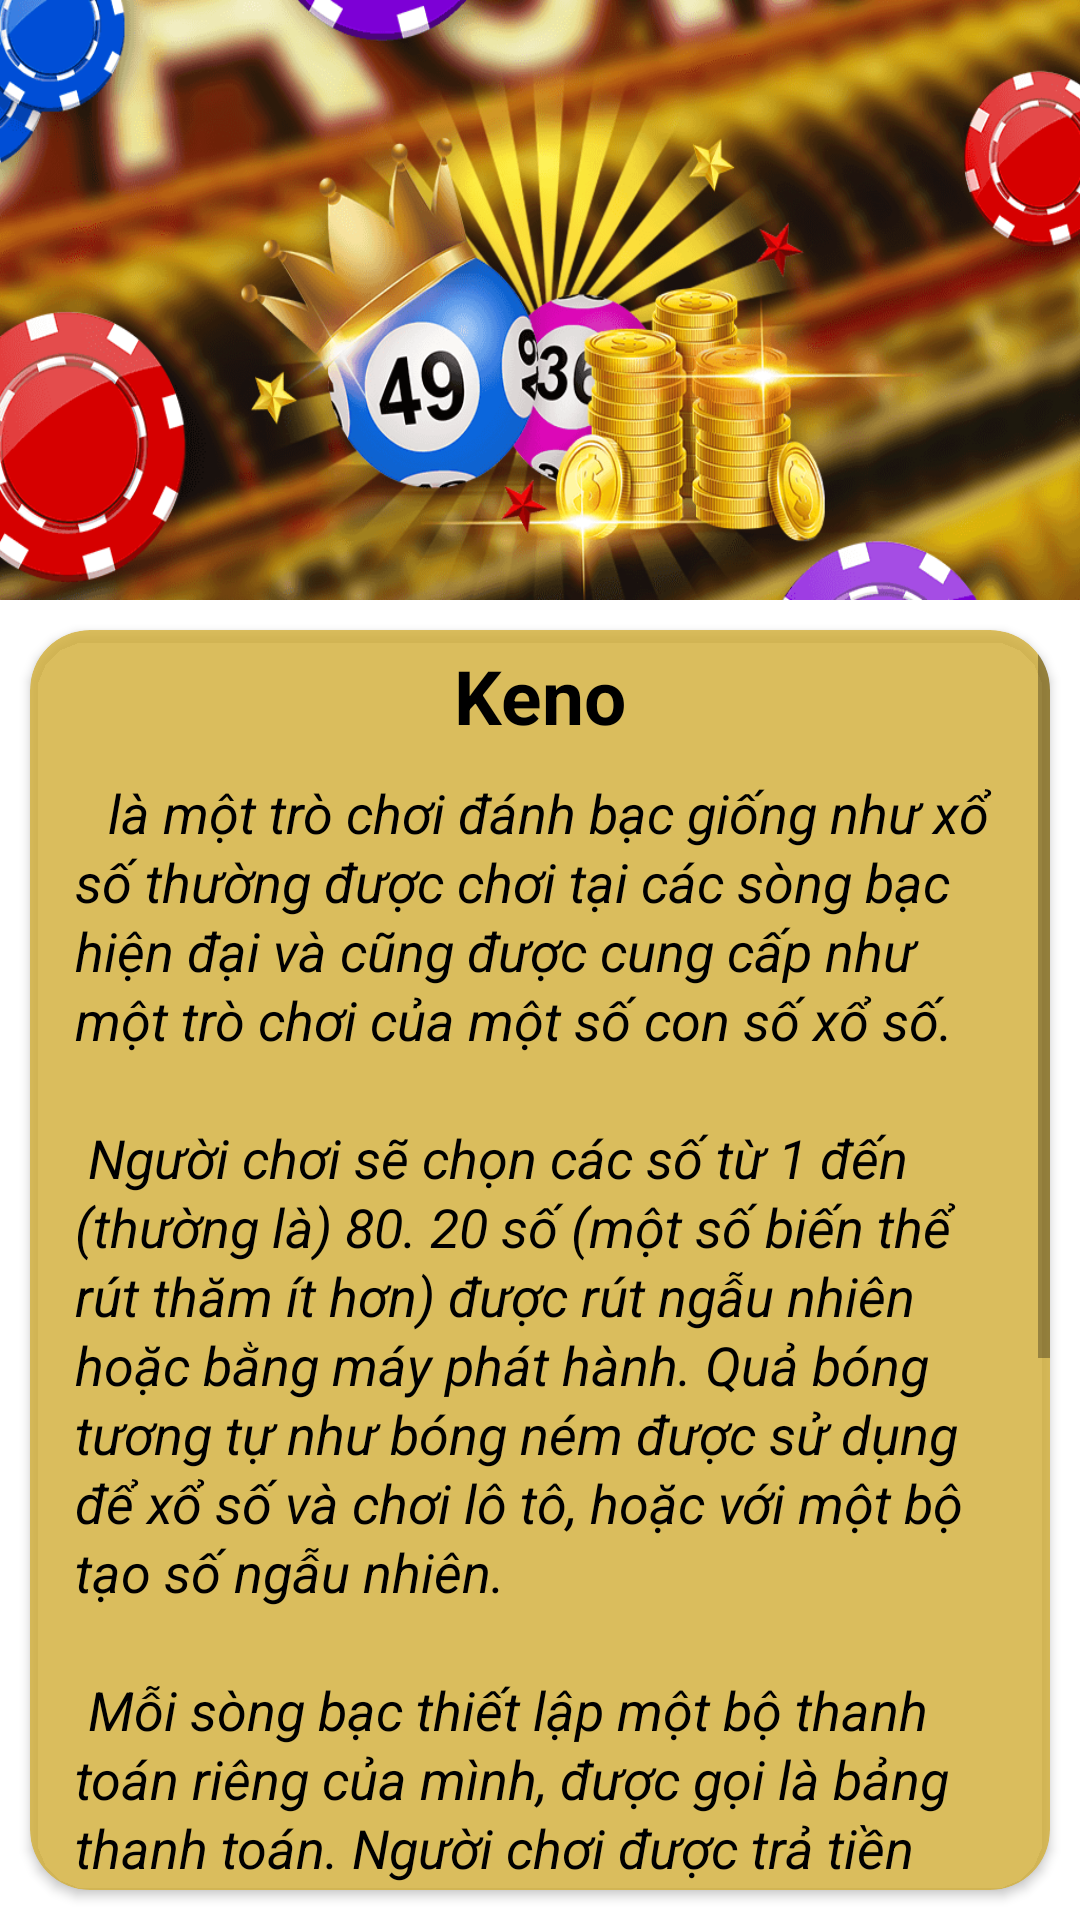

The Android layout XML behind this screen, and the referenced resources:
<!-- AndroidManifest.xml: application theme Theme.Oxbet -->
<!-- res/layout/activity_keno.xml -->
<?xml version="1.0" encoding="utf-8"?>
<RelativeLayout xmlns:android="http://schemas.android.com/apk/res/android"
    xmlns:app="http://schemas.android.com/apk/res-auto"
    xmlns:tools="http://schemas.android.com/tools"
    android:layout_width="match_parent"
    android:layout_height="match_parent"
    android:layout_marginBottom="55dp">
    <LinearLayout
        android:layout_width="match_parent"
        android:layout_height="wrap_content"
        android:orientation="vertical">
        <ImageView
            android:layout_width="match_parent"
            android:layout_height="200dp"
            android:scaleType="fitXY"
            android:src="@drawable/lottery"/>

        <androidx.cardview.widget.CardView
            android:id="@+id/card1"
            android:layout_width="match_parent"
            app:cardCornerRadius="20dp"
            android:layout_height="wrap_content"
            app:cardBackgroundColor="#CCd4af37"
            android:layout_margin="10dp"
            app:layout_constraintBottom_toBottomOf="parent"
            app:layout_constraintStart_toStartOf="parent"
            app:layout_constraintTop_toTopOf="parent"
            app:layout_constraintVertical_bias="0.0"
            android:layout_marginBottom="10dp">
            <ScrollView
                android:layout_width="match_parent"
                android:layout_height="wrap_content">
                <LinearLayout
                    android:layout_width="match_parent"
                    android:layout_height="wrap_content"
                    android:orientation="vertical"
                    android:layout_margin="5dp">
                    <TextView
                        android:layout_width="match_parent"
                        android:layout_height="wrap_content"
                        android:text="@string/kenotitle"
                        android:textSize="25sp"
                        android:textStyle="bold"
                        android:textColor="#000000"
                        android:layout_gravity="center"
                        android:gravity="center"/>

                    <TextView
                        android:layout_marginTop="10dp"
                        android:layout_width="match_parent"
                        android:layout_height="wrap_content"
                        android:textSize="18sp"
                        android:textColor="#000000"
                        android:gravity="start"
                        android:layout_margin="10dp"
                        android:lineSpacingExtra="2dp"
                        android:text="@string/kenodesc"
                        android:textStyle="italic"/>
                </LinearLayout>
            </ScrollView>
        </androidx.cardview.widget.CardView>
    </LinearLayout>
</RelativeLayout>
<!-- resources referenced by this layout -->
<resources>
  <!-- drawable lottery: png bitmap (drawable, 158539 bytes) -->
  <string name="kenodesc">   \t là một trò chơi đánh bạc giống như xổ số thường được chơi tại các sòng bạc hiện đại và cũng được cung cấp như một trò chơi của một số con số xổ số.
  \n\n
  Người chơi sẽ chọn các số từ 1 đến (thường là) 80.  20 số (một số biến thể rút thăm ít hơn) được rút ngẫu nhiên hoặc bằng máy phát hành. Quả bóng tương tự như bóng ném được sử dụng để xổ số và chơi lô tô, hoặc với một bộ tạo số ngẫu nhiên.
  \n\n
  Mỗi sòng bạc thiết lập một bộ thanh toán riêng của mình, được gọi là "bảng thanh toán". Người chơi được trả tiền dựa trên số lượng các số được chọn (do người chơi hoặc thiết bị đầu cuối chọn), số lượng các số trùng với số được chỉ định và số tiền đặt cược.
  \n\n
  Có nhiều hình thức thanh toán keno tùy thuộc vào sòng bạc, thường có "tỷ lệ cược nhà cái" lớn hơn các trò chơi khác do sòng bạc đó cung cấp. Tỷ lệ nhà dao động từ dưới 4 phần trăm đến hơn 35 phần trăm. Tỷ lệ cược thông thường của nhà cái đối với các trò chơi sòng bạc không đánh bạc là dưới 5%.</string>
  <string name="kenotitle">Keno</string>
  <style name="Theme.Oxbet" parent="Theme.MaterialComponents.DayNight.NoActionBar">
          
          <item name="colorPrimary">@color/purple_500</item>
          <item name="colorPrimaryVariant">@color/purple_700</item>
          <item name="colorOnPrimary">@color/white</item>
          
          <item name="colorSecondary">@color/teal_200</item>
          <item name="colorSecondaryVariant">@color/teal_700</item>
          <item name="colorOnSecondary">@color/black</item>
          
          <item name="android:statusBarColor" tools:targetApi="l">?attr/colorPrimaryVariant</item>
          
      </style>
  <!-- not gathered from this repository: default colours our renderer supplied (Android Studio template values) -->
  <color name="purple_500">#FF6200EE</color>
  <color name="purple_700">#FF3700B3</color>
  <color name="teal_200">#FF03DAC5</color>
  <color name="teal_700">#FF018786</color>
  <color name="black">#FF000000</color>
  <color name="white">#FFFFFFFF</color>
</resources>
